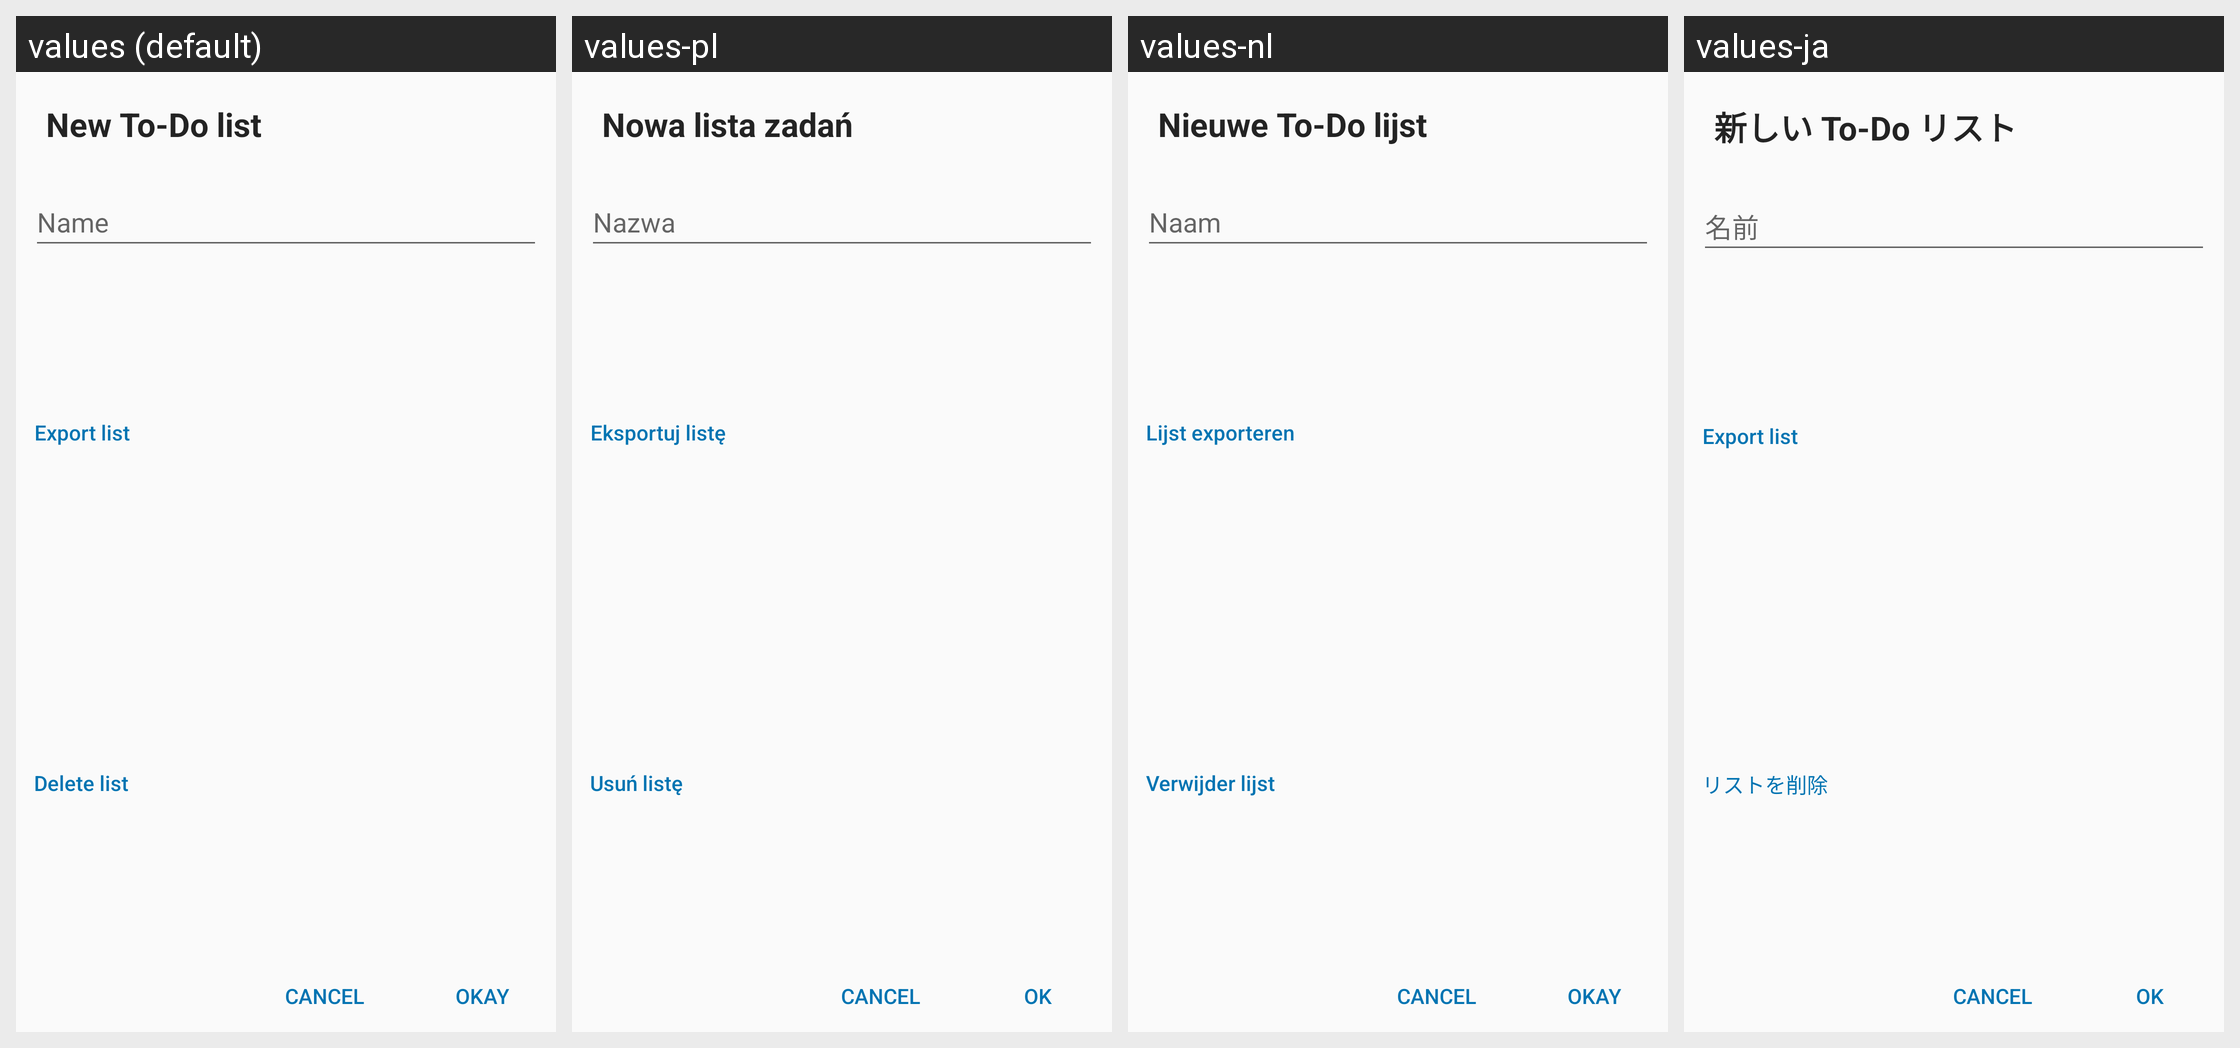

This grid shows one Android layout under several languages. Give, for every string resource on the screen, its name, the default text and each shown locale's text.
Android screen res/layout/add_todolist_dialog.xml rendered under 4 locales, left to right: values (default), values-pl, values-nl, values-ja. Device: Nexus 5 (rendered at 1080×1920; each locale shown at half size, 540×960, under a caption strip naming it); theme AppTheme.
Other locales in the repository, not shown: values-de, values-es, values-et, values-fr, values-iw, values-pt, values-pt-rBR, values-ru, values-zh-rTW.
Strings drawn on this screen, with the default value and each locale's value (text and hints the layout hard-codes, and strings that could not be matched under every locale, appear in the picture but are not listed):

new_todo_list
  values: New To-Do list
  values-pl: Nowa lista zadań
  values-nl: Nieuwe To-Do lijst
  values-ja: 新しい To-Do リスト

name
  values: Name
  values-pl: Nazwa
  values-nl: Naam
  values-ja: 名前

export_list
  values: Export list
  values-pl: Eksportuj listę
  values-nl: Lijst exporteren
  values-ja: Export list  [not translated; the default value is used]

delete_list
  values: Delete list
  values-pl: Usuń listę
  values-nl: Verwijder lijst
  values-ja: リストを削除

ok
  values: Okay
  values-pl: OK
  values-nl: Okay
  values-ja: OK
